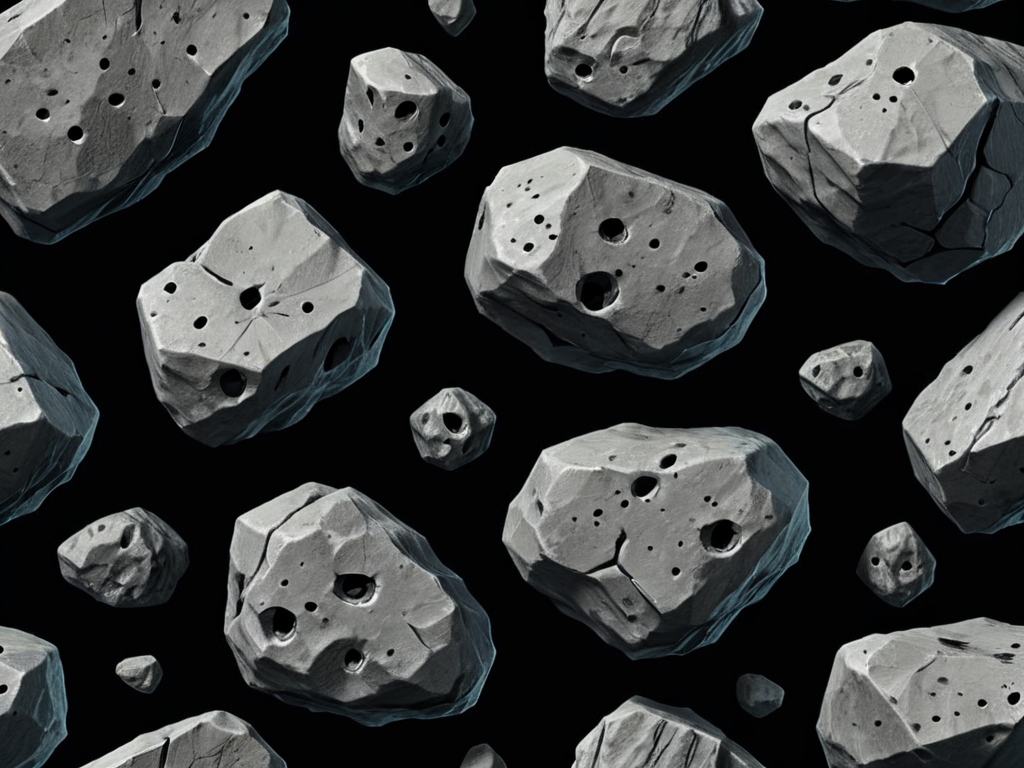
Generation parameters embedded in this image by AUTOMATIC1111 Stable Diffusion web UI or a fork of it (Forge, ...) (PNG 'parameters' text chunk):
Generate a high-quality top-down 2D transparent sprites for a space shooter game. Create 128x128 pixel sprites viewed from directly above with photorealistic detail and modern digital art style. Include these space environment elements isolated on black backgrounds:

Rocky asteroid sprites viewed from above showing crater impacts, mineral veins, and surface texture details.

Use a sci-fi aesthetic optimized for overhead gameplay perspective.
Negative prompt: planet, lens flare, galaxy, milky way, bright
Steps: 20, Sampler: DPM++ 2M, Schedule type: Karras, CFG scale: 7, Seed: 1669061369, Face restoration: CodeFormer, Size: 1024x768, Model hash: 00a14cdeaa, Model: starlightXLAnimated_v3, Version: v1.10.1